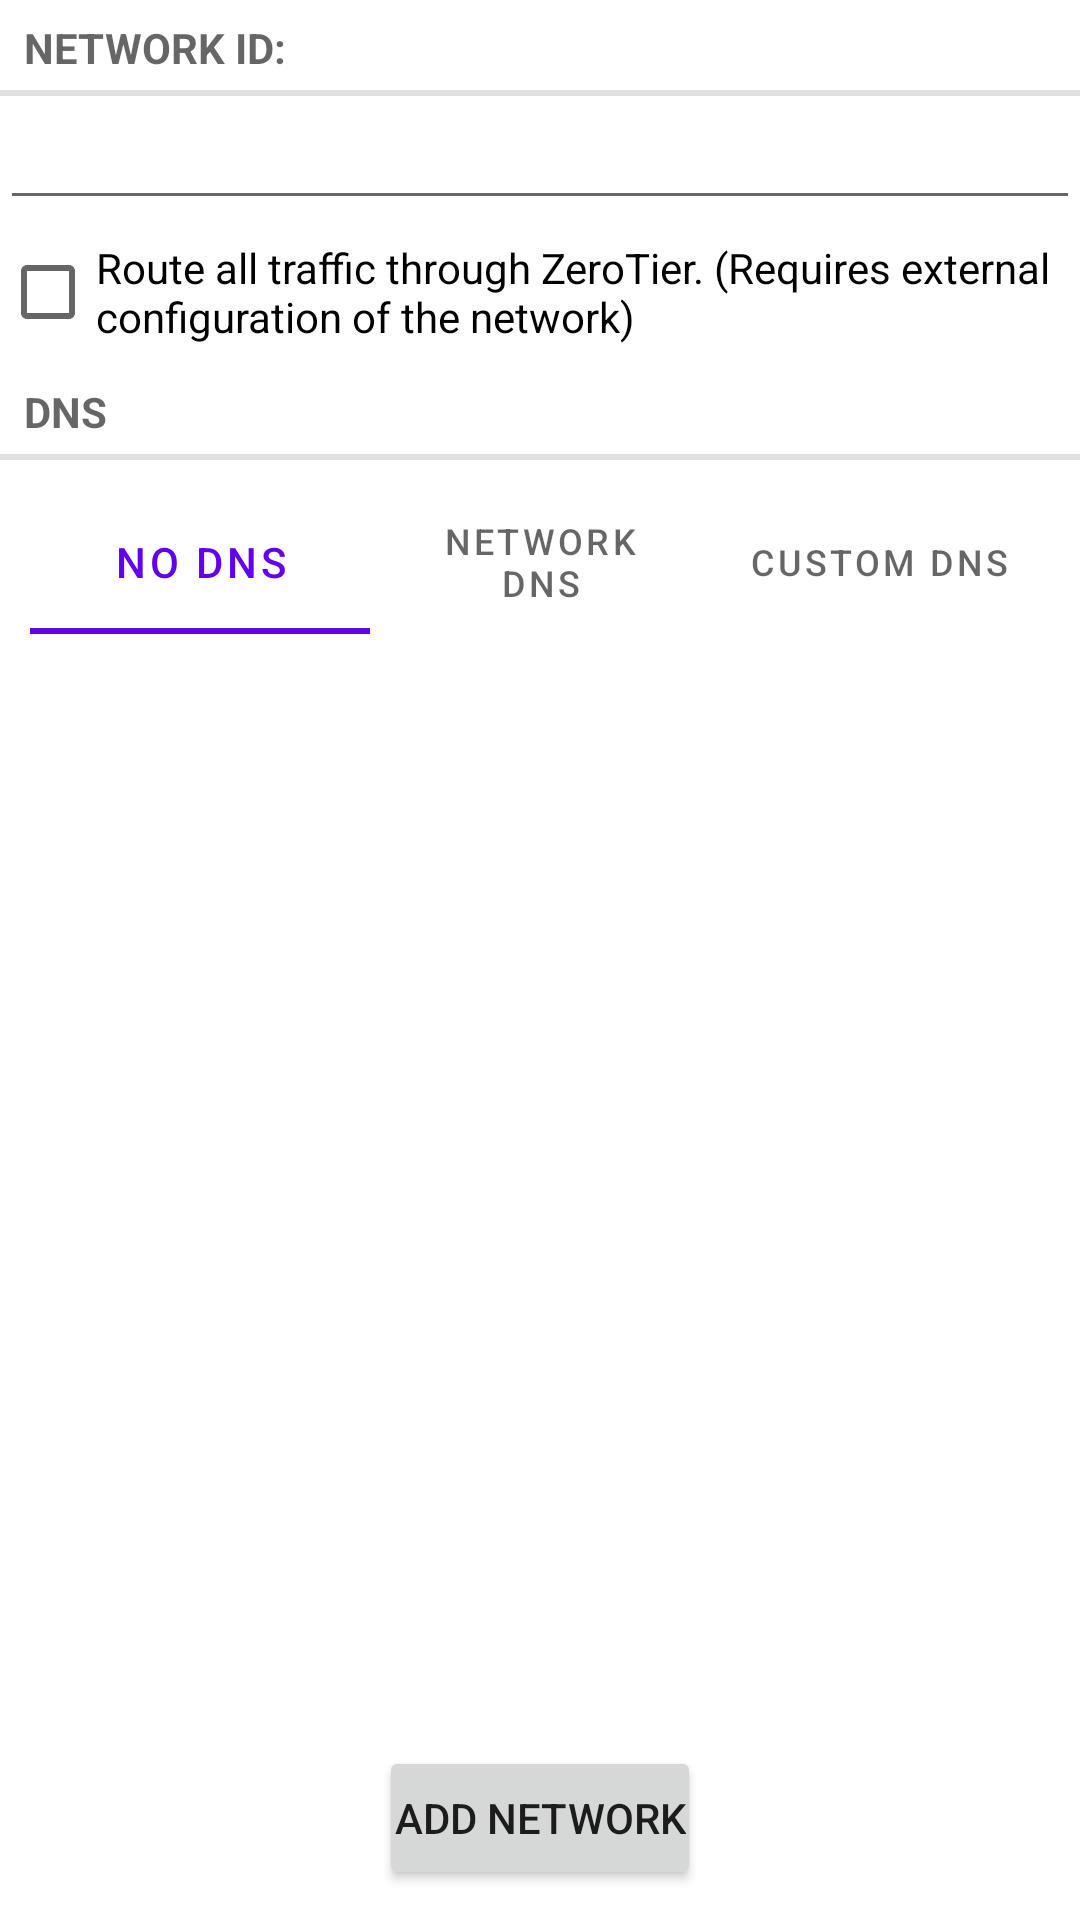

Here is an Android app screen rendered from its layout file. Give the layout XML and the strings, colors and styles it references.
<!-- AndroidManifest.xml: application theme Theme.ZerotierFix -->
<!-- res/layout/fragment_join_network.xml -->
<?xml version="1.0" encoding="utf-8"?>

<RelativeLayout xmlns:android="http://schemas.android.com/apk/res/android"
    android:id="@+id/fragmentJoinNetwork"
    android:layout_width="match_parent"
    android:layout_height="match_parent"
    android:gravity="center_horizontal"
    android:windowSoftInputMode="adjustUnspecified|stateHidden|adjustPan">

    <TextView
        android:id="@+id/network_id_textview"
        style="?android:attr/listSeparatorTextViewStyle"
        android:layout_height="wrap_content"
        android:layout_alignParentTop="true"
        android:layout_centerHorizontal="true"
        android:text="@string/network_id_string"
        android:textStyle="bold"
        android:labelFor="@id/join_network_edit_text"/>

    <EditText
        android:id="@+id/join_network_edit_text"
        android:layout_width="match_parent"
        android:layout_height="wrap_content"
        android:layout_below="@+id/network_id_textview"
        android:layout_centerHorizontal="true"
        android:digits="0123456789ABCDEFabcdef"
        android:inputType="text"
        android:maxLength="16"
        android:textCursorDrawable="@null"
        android:autofillHints="" />

    <CheckBox
        android:id="@+id/join_network_default_route"
        android:layout_width="match_parent"
        android:layout_height="wrap_content"
        android:layout_below="@+id/join_network_edit_text"
        android:text="@string/default_route" />

    <TextView
        android:id="@+id/dns_textview"
        style="?android:attr/listSeparatorTextViewStyle"
        android:layout_width="match_parent"
        android:layout_height="wrap_content"
        android:layout_below="@+id/join_network_default_route"
        android:text="@string/dns_label_string"
        android:textStyle="bold" />

    <LinearLayout
        android:id="@+id/dns_layout"
        android:layout_width="match_parent"
        android:layout_height="wrap_content"
        android:layout_below="@+id/dns_textview"
        android:layout_margin="10dp"
        android:gravity="center"
        android:orientation="vertical">

        <com.google.android.material.tabs.TabLayout
            android:id="@+id/dns_tab_layout"
            android:layout_width="match_parent"
            android:layout_height="wrap_content"
            android:gravity="top">

            <com.google.android.material.tabs.TabItem
                android:id="@+id/no_dns_layout"
                android:layout_width="match_parent"
                android:layout_height="wrap_content"
                android:text="@string/no_dns_tab_title" />

            <com.google.android.material.tabs.TabItem
                android:id="@+id/network_dns_layout"
                android:layout_width="match_parent"
                android:layout_height="wrap_content"
                android:text="@string/network_dns_tab_title" />

            <com.google.android.material.tabs.TabItem
                android:id="@+id/custom_dns_layout"
                android:layout_width="match_parent"
                android:layout_height="wrap_content"
                android:text="@string/custom_dns_tab_title" />
        </com.google.android.material.tabs.TabLayout>

        <androidx.viewpager.widget.ViewPager
            android:id="@+id/dns_view_pager"
            android:layout_width="match_parent"
            android:layout_height="0dp"
            android:layout_weight="1" />

        <Button
            android:id="@+id/button_join_network"
            android:layout_width="wrap_content"
            android:layout_height="wrap_content"
            android:gravity="center"
            android:paddingLeft="5dp"
            android:paddingRight="5dp"
            android:text="@string/join_network" />
    </LinearLayout>

    <android.inputmethodservice.KeyboardView
        android:id="@+id/join_network_keyboard"
        android:layout_width="match_parent"
        android:layout_height="wrap_content"
        android:layout_alignParentBottom="true"
        android:layout_centerHorizontal="true"
        android:focusable="true"
        android:focusableInTouchMode="true"
        android:visibility="gone" />
</RelativeLayout>
<!-- resources referenced by this layout -->
<resources>
  <string name="custom_dns_tab_title">Custom DNS</string>
  <string name="default_route">Route all traffic through ZeroTier. (Requires external configuration of the network)</string>
  <string name="dns_label_string">DNS</string>
  <string name="join_network">Add Network</string>
  <string name="network_dns_tab_title">Network DNS</string>
  <string name="network_id_string">Network ID:</string>
  <string name="no_dns_tab_title">No DNS</string>
  <style name="Theme.ZerotierFix" parent="Theme.MaterialComponents.DayNight.DarkActionBar">
          
          <item name="colorPrimary">@color/purple_500</item>
          <item name="colorPrimaryVariant">@color/purple_700</item>
          <item name="colorOnPrimary">@color/white</item>
          
          <item name="colorSecondary">@color/teal_200</item>
          <item name="colorSecondaryVariant">@color/teal_700</item>
          <item name="colorOnSecondary">@color/white</item>
          
          <item name="android:statusBarColor" tools:targetApi="l">?attr/colorPrimaryVariant</item>
          
          <item name="greyText">@color/grey_text</item>
          <item name="lightGreyText">@color/light_grey_text</item>
          <item name="tableRowGrey">@color/table_row_grey</item>
      </style>
  <color name="purple_500">#FF6200EE</color>
  <color name="purple_700">#FF3700B3</color>
  <color name="white">#FFFFFFFF</color>
  <color name="teal_200">#FF03DAC5</color>
  <color name="teal_700">#FF018786</color>
  <color name="grey_text">#555555</color>
  <color name="light_grey_text">#dddddd</color>
  <color name="table_row_grey">#dddddd</color>
</resources>
